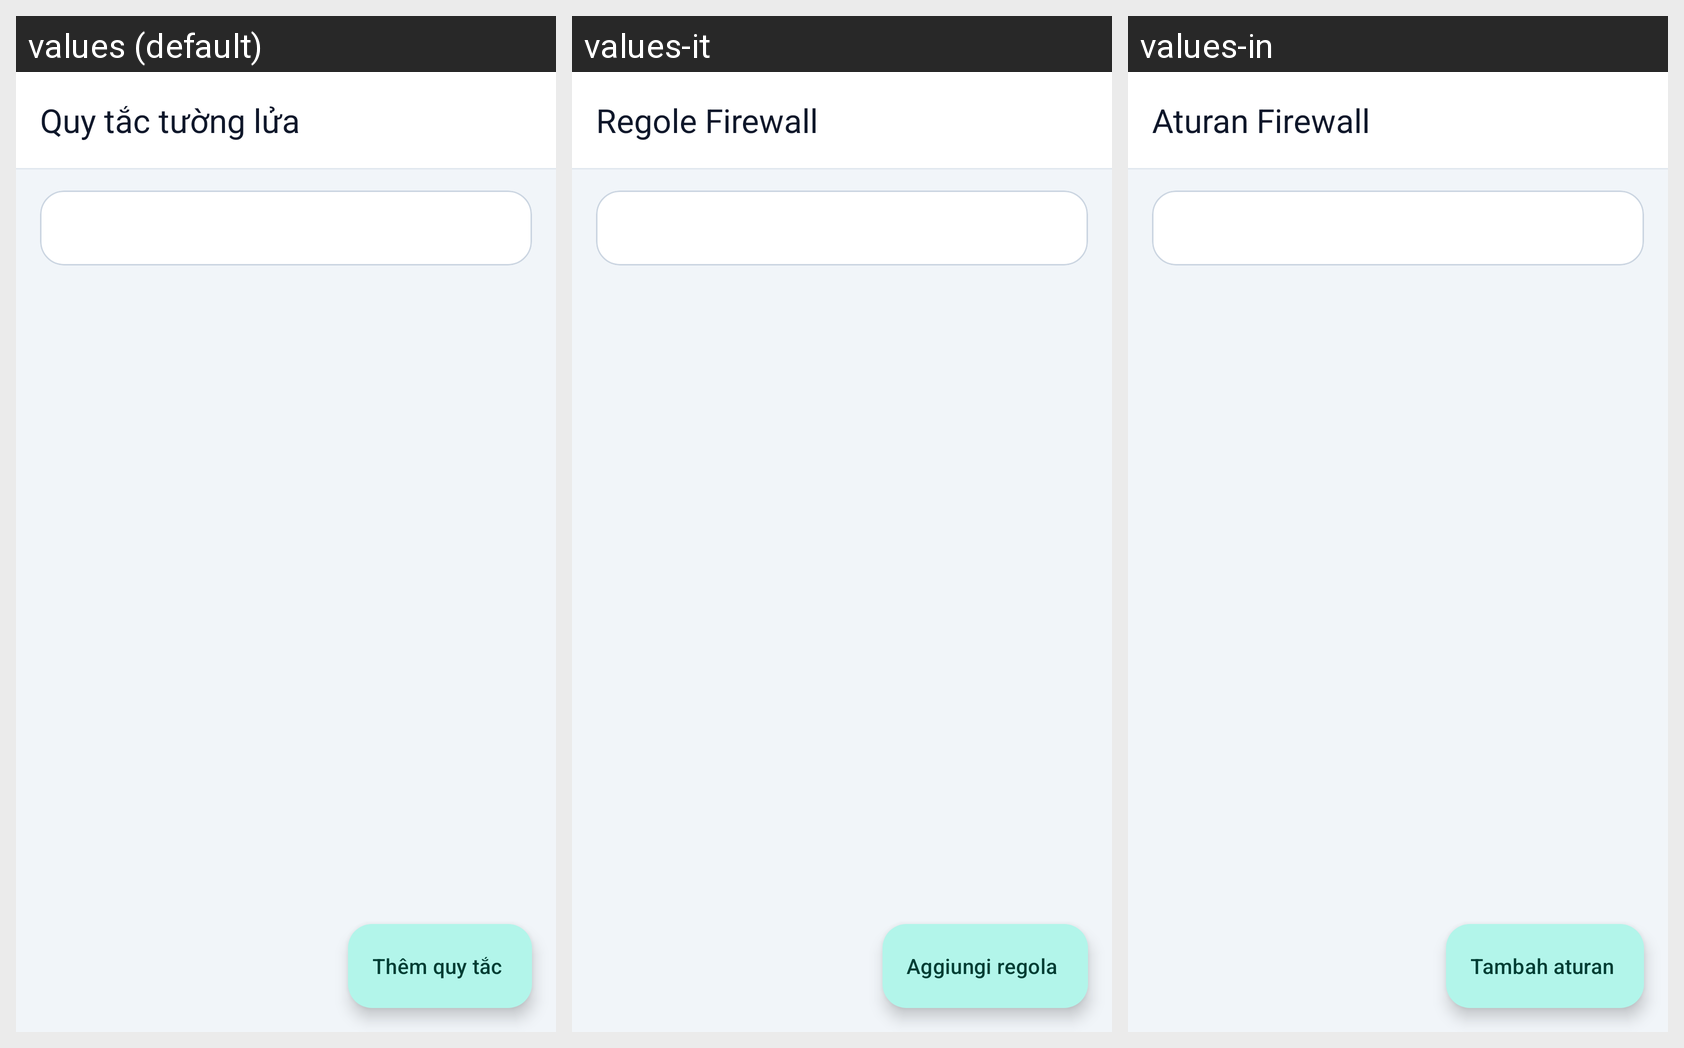

The Android screen above is rendered under several locales of the same app. Produce the string resources it draws, with the default and per-locale values.
Android screen res/layout/activity_firewall_rules.xml rendered under 3 locales, left to right: values (default), values-it, values-in. Device: Nexus 5 (rendered at 1080×1920; each locale shown at half size, 540×960, under a caption strip naming it); theme Theme.ProxyFlow.
Other locales in the repository, not shown: values-ar, values-de, values-en, values-es, values-hi, values-ja, values-ko, values-pt, values-vi.
Strings drawn on this screen, with the default value and each locale's value (text and hints the layout hard-codes, and strings that could not be matched under every locale, appear in the picture but are not listed):

title_firewall_rules
  values: Quy tắc tường lửa
  values-it: Regole Firewall
  values-in: Aturan Firewall

action_add_firewall_rule
  values: Thêm quy tắc
  values-it: Aggiungi regola
  values-in: Tambah aturan
